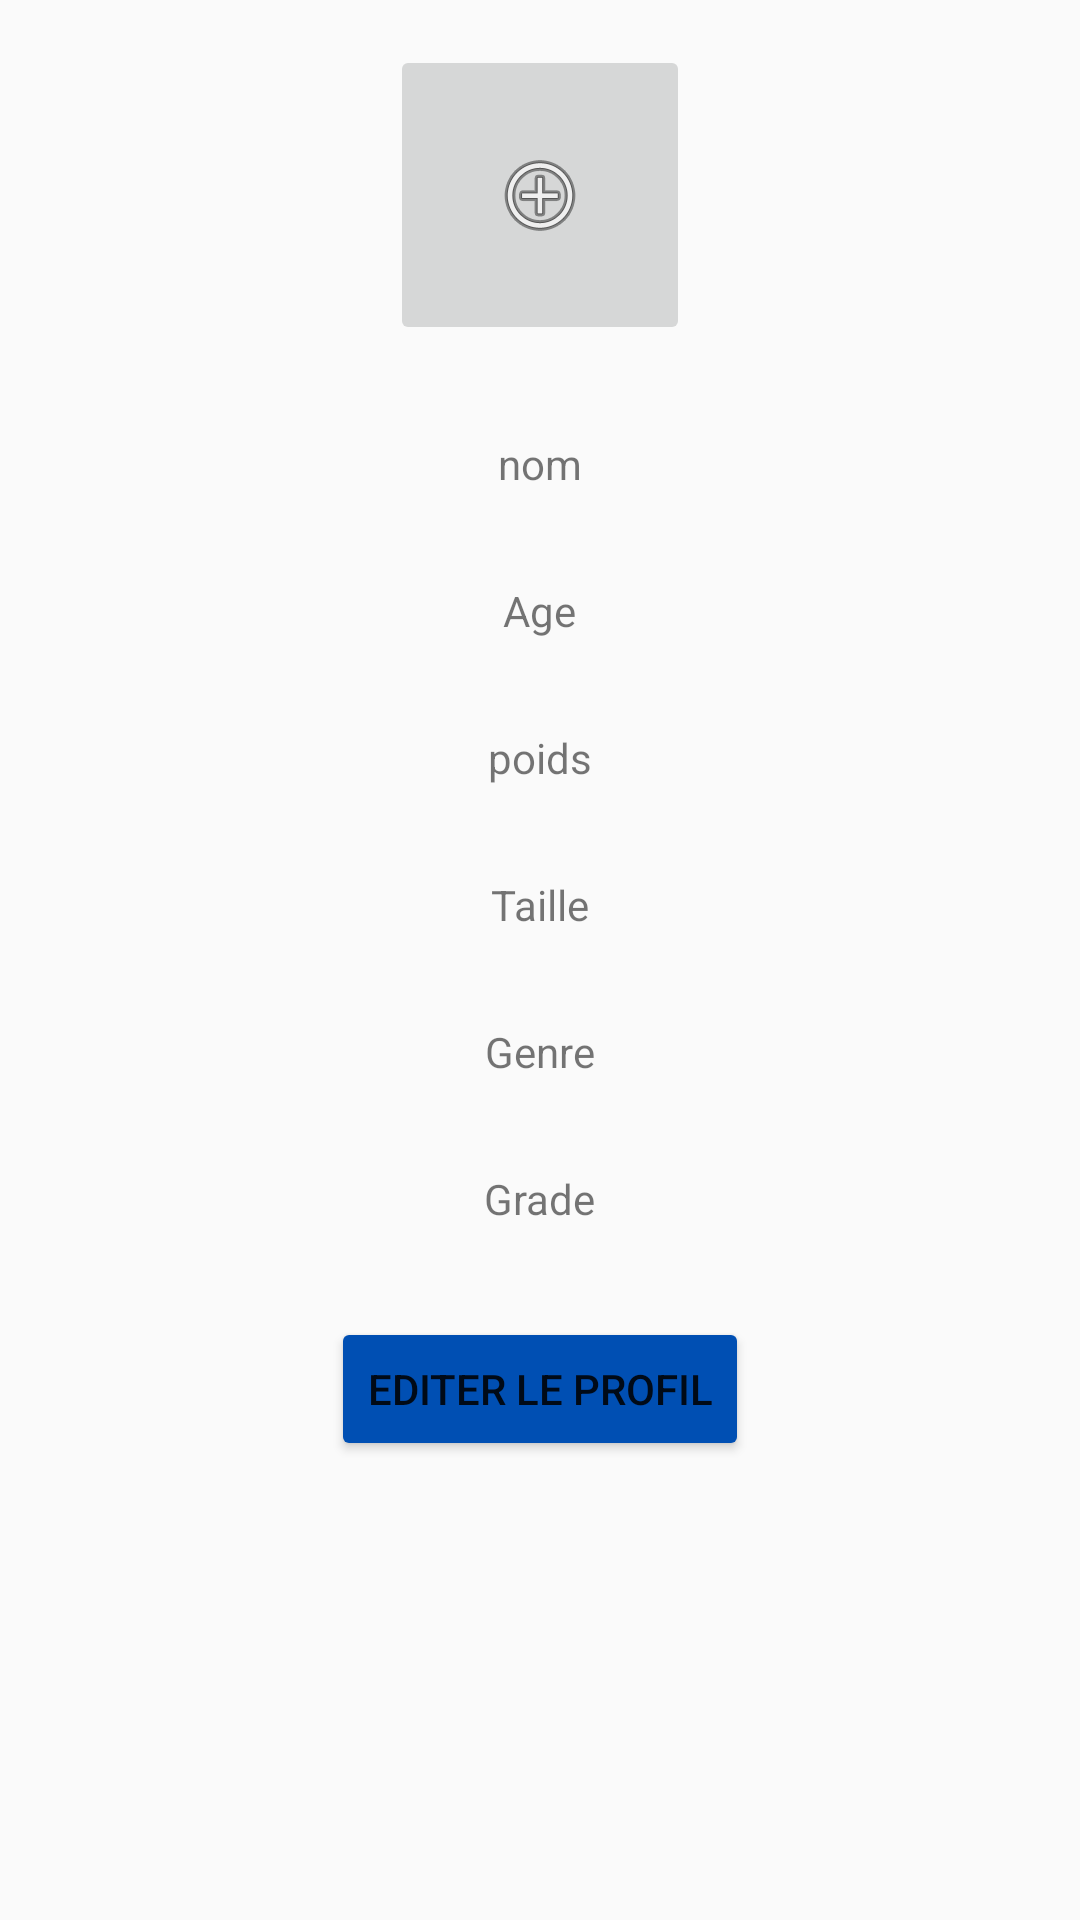

This screen was rendered from an Android layout file. Write that file and the resources it references.
<!-- AndroidManifest.xml: application theme AppTheme.NoActionBAr -->
<!-- res/layout/activity_profil_activty.xml -->
<?xml version="1.0" encoding="utf-8"?>
<androidx.constraintlayout.widget.ConstraintLayout xmlns:android="http://schemas.android.com/apk/res/android"
    xmlns:app="http://schemas.android.com/apk/res-auto"
    xmlns:tools="http://schemas.android.com/tools"
    android:layout_width="match_parent"
    android:layout_height="match_parent">

    <LinearLayout
        android:layout_width="match_parent"
        android:layout_height="match_parent"
        android:gravity="center_horizontal|top"
        android:orientation="vertical"
        app:layout_constraintBottom_toBottomOf="parent"
        app:layout_constraintEnd_toEndOf="parent"
        app:layout_constraintStart_toStartOf="parent"
        app:layout_constraintTop_toTopOf="parent">

        <ImageButton
            android:id="@+id/imageButton"
            android:layout_width="100dp"
            android:layout_height="100dp"
            android:layout_margin="15dp"
            android:src="@android:drawable/ic_menu_add" />

        <TextView
            android:id="@+id/TvNom"
            android:layout_width="wrap_content"
            android:layout_height="wrap_content"
            android:layout_margin="15dp"
            android:text="nom" />

        <TextView
            android:id="@+id/TvAge"
            android:layout_width="wrap_content"
            android:layout_height="wrap_content"
            android:layout_margin="15dp"
            android:text="Age" />

        <TextView
            android:id="@+id/TvPoids"
            android:layout_width="wrap_content"
            android:layout_height="wrap_content"
            android:layout_margin="15dp"
            android:text="poids" />

        <TextView
            android:id="@+id/TvTaille"
            android:layout_width="wrap_content"
            android:layout_height="wrap_content"
            android:layout_margin="15dp"
            android:text="Taille" />

        <TextView
            android:id="@+id/TvSexe"
            android:layout_width="wrap_content"
            android:layout_height="wrap_content"
            android:layout_margin="15dp"
            android:text="Genre" />

        <TextView
            android:id="@+id/TvGrade"
            android:layout_width="wrap_content"
            android:layout_height="wrap_content"
            android:layout_margin="15dp"
            android:text="Grade" />

        <Button
            android:id="@+id/btnEditer"
            android:layout_width="wrap_content"
            android:layout_height="wrap_content"
            android:layout_margin="15dp"
            android:backgroundTint="@color/blue1"
            android:text="@string/edit_profil" />
    </LinearLayout>

</androidx.constraintlayout.widget.ConstraintLayout>
<!-- resources referenced by this layout -->
<resources>
  <color name="blue1">#004FB3 </color>
  <string name="edit_profil">EDITER LE PROFIL</string>
  <style name="AppTheme.NoActionBAr">
          <item name="windowActionBar">false</item>
          <item name="windowNoTitle">true</item>
          <item name="android:statusBarColor">@android:color/transparent</item>
      </style>
</resources>
